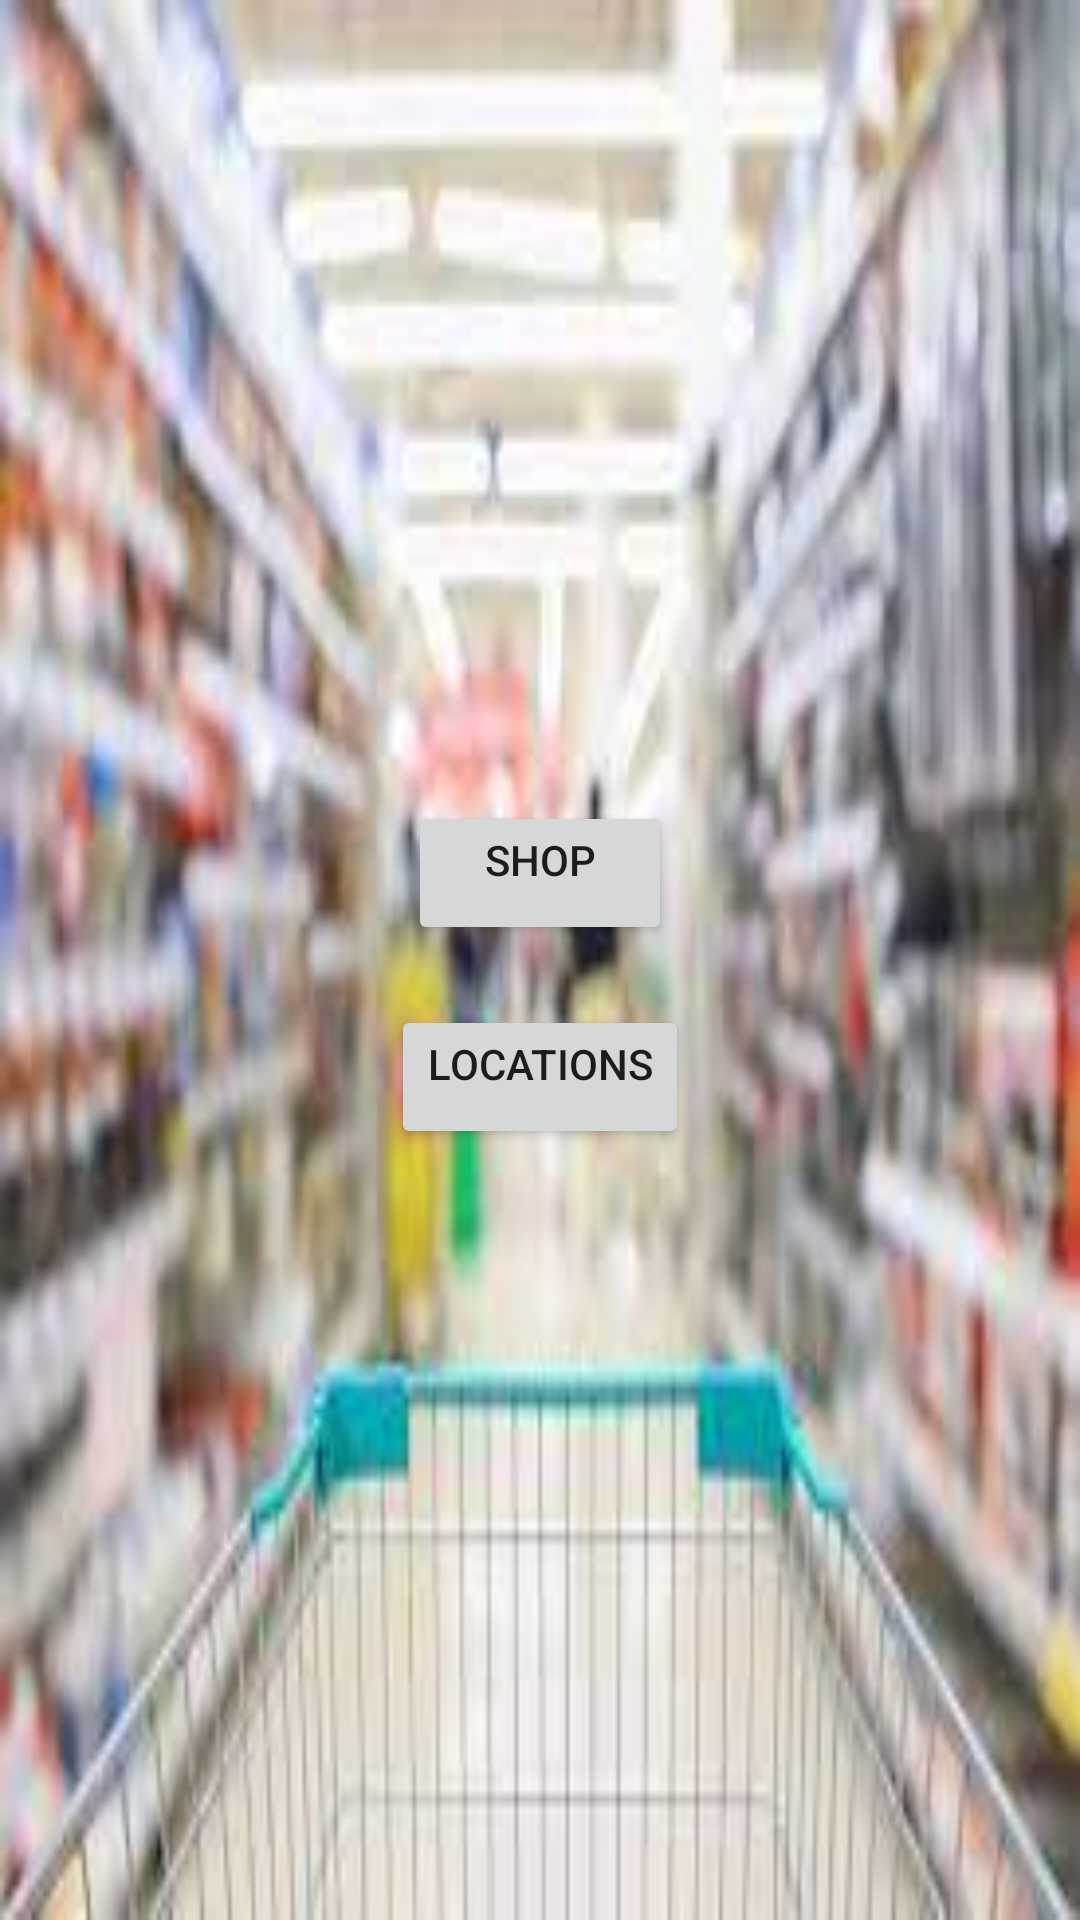

Layout XML and referenced resources for this Android screen:
<!-- AndroidManifest.xml: application theme Theme.MyApplication -->
<!-- res/layout/buttons_activity.xml -->
<?xml version="1.0" encoding="utf-8"?>
<RelativeLayout xmlns:android="http://schemas.android.com/apk/res/android"
    xmlns:app="http://schemas.android.com/apk/res-auto"
    xmlns:tools="http://schemas.android.com/tools"
    android:layout_width="match_parent"
    android:layout_height="match_parent"
    android:background="@drawable/supermarket"
    tools:context=".ButtonActivity">
    <LinearLayout
        android:layout_width="match_parent"
        android:layout_height="match_parent"
        android:orientation="vertical"
        android:gravity="center"
        tools:ignore="MissingConstraints" >

        <Button
            android:id="@+id/shop"
            android:layout_width="wrap_content"
            android:layout_height="wrap_content"
            android:gravity="center_horizontal"
            android:layout_marginTop="10dp"
            android:text="shop"
            android:clickable="true"/>

        <Button
            android:id="@+id/locations"
            android:layout_width="wrap_content"
            android:layout_height="wrap_content"
            android:gravity="center_horizontal"
            android:layout_marginTop="20dp"
            android:text="Locations"
            android:clickable="true"/>
    </LinearLayout>


</RelativeLayout>
<!-- resources referenced by this layout -->
<resources>
  <!-- drawable supermarket: jpeg bitmap (drawable, 8182 bytes) -->
  <style name="Theme.MyApplication" parent="Theme.MaterialComponents.DayNight.DarkActionBar">
          
          <item name="colorPrimary">@color/purple_500</item>
          <item name="colorPrimaryVariant">@color/purple_700</item>
          <item name="colorOnPrimary">@color/white</item>
          
          <item name="colorSecondary">@color/teal_200</item>
          <item name="colorSecondaryVariant">@color/teal_700</item>
          <item name="colorOnSecondary">@color/black</item>
          
          <item name="android:statusBarColor" tools:targetApi="l">?attr/colorPrimaryVariant</item>
          
      </style>
  <color name="purple_500">#FF6200EE</color>
  <color name="purple_700">#FF3700B3</color>
  <color name="white">#FFFFFFFF</color>
  <color name="teal_200">#FF03DAC5</color>
  <color name="teal_700">#FF018786</color>
  <color name="black">#FF000000</color>
</resources>
